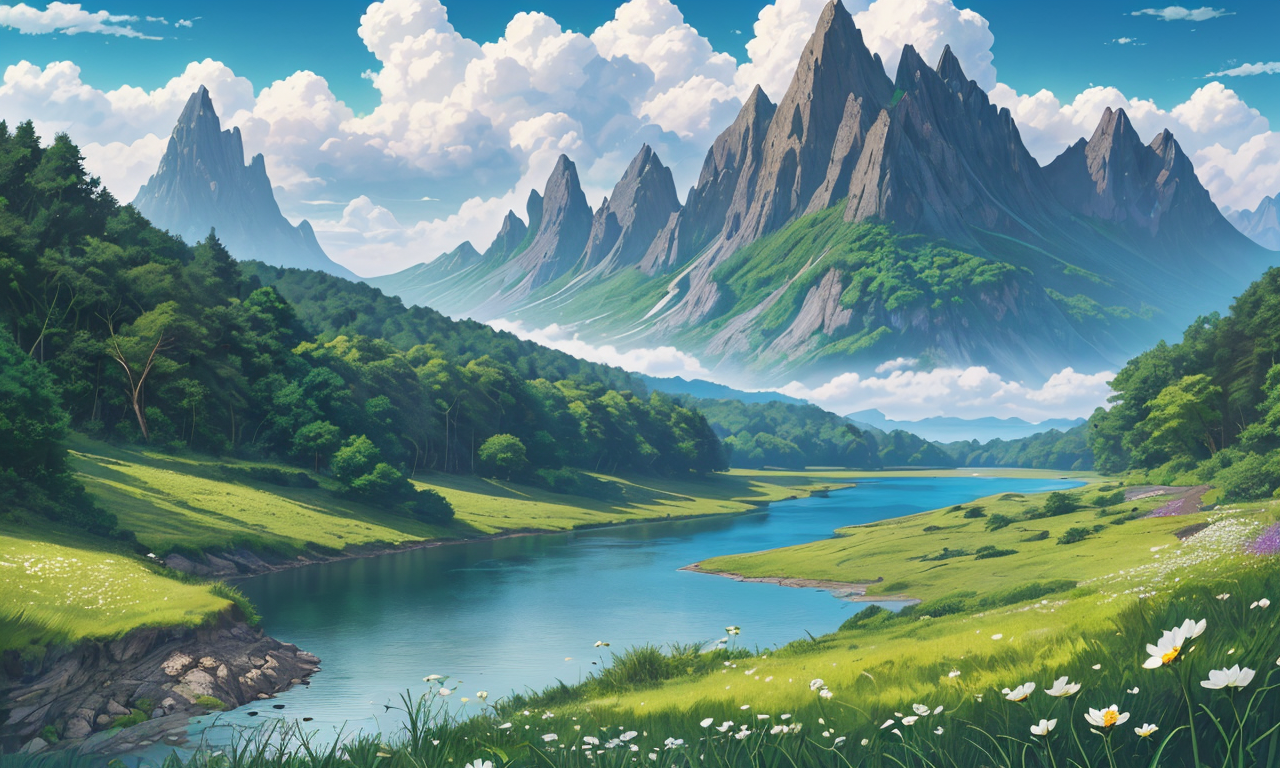
Generation parameters embedded in this image by AUTOMATIC1111 Stable Diffusion web UI or a fork of it (Forge, ...) (PNG 'parameters' text chunk):
blue_sky, bush, cloud, cloudy_sky, day, fantasy, field, flower, forest, grass, horizon, lake, landscape, mountain, mountainous_horizon, nature, no_humans, ocean, outdoors, river, rock, scenery, shore, sky, tree, water, waterfall
Steps: 20, Sampler: DPM++ 2M Karras, CFG scale: 7, Seed: 3310810088, Size: 1280x768, Model hash: 07341fcad2, Model: aniverse_v30Pruned, Clip skip: 2, Version: v1.6.0